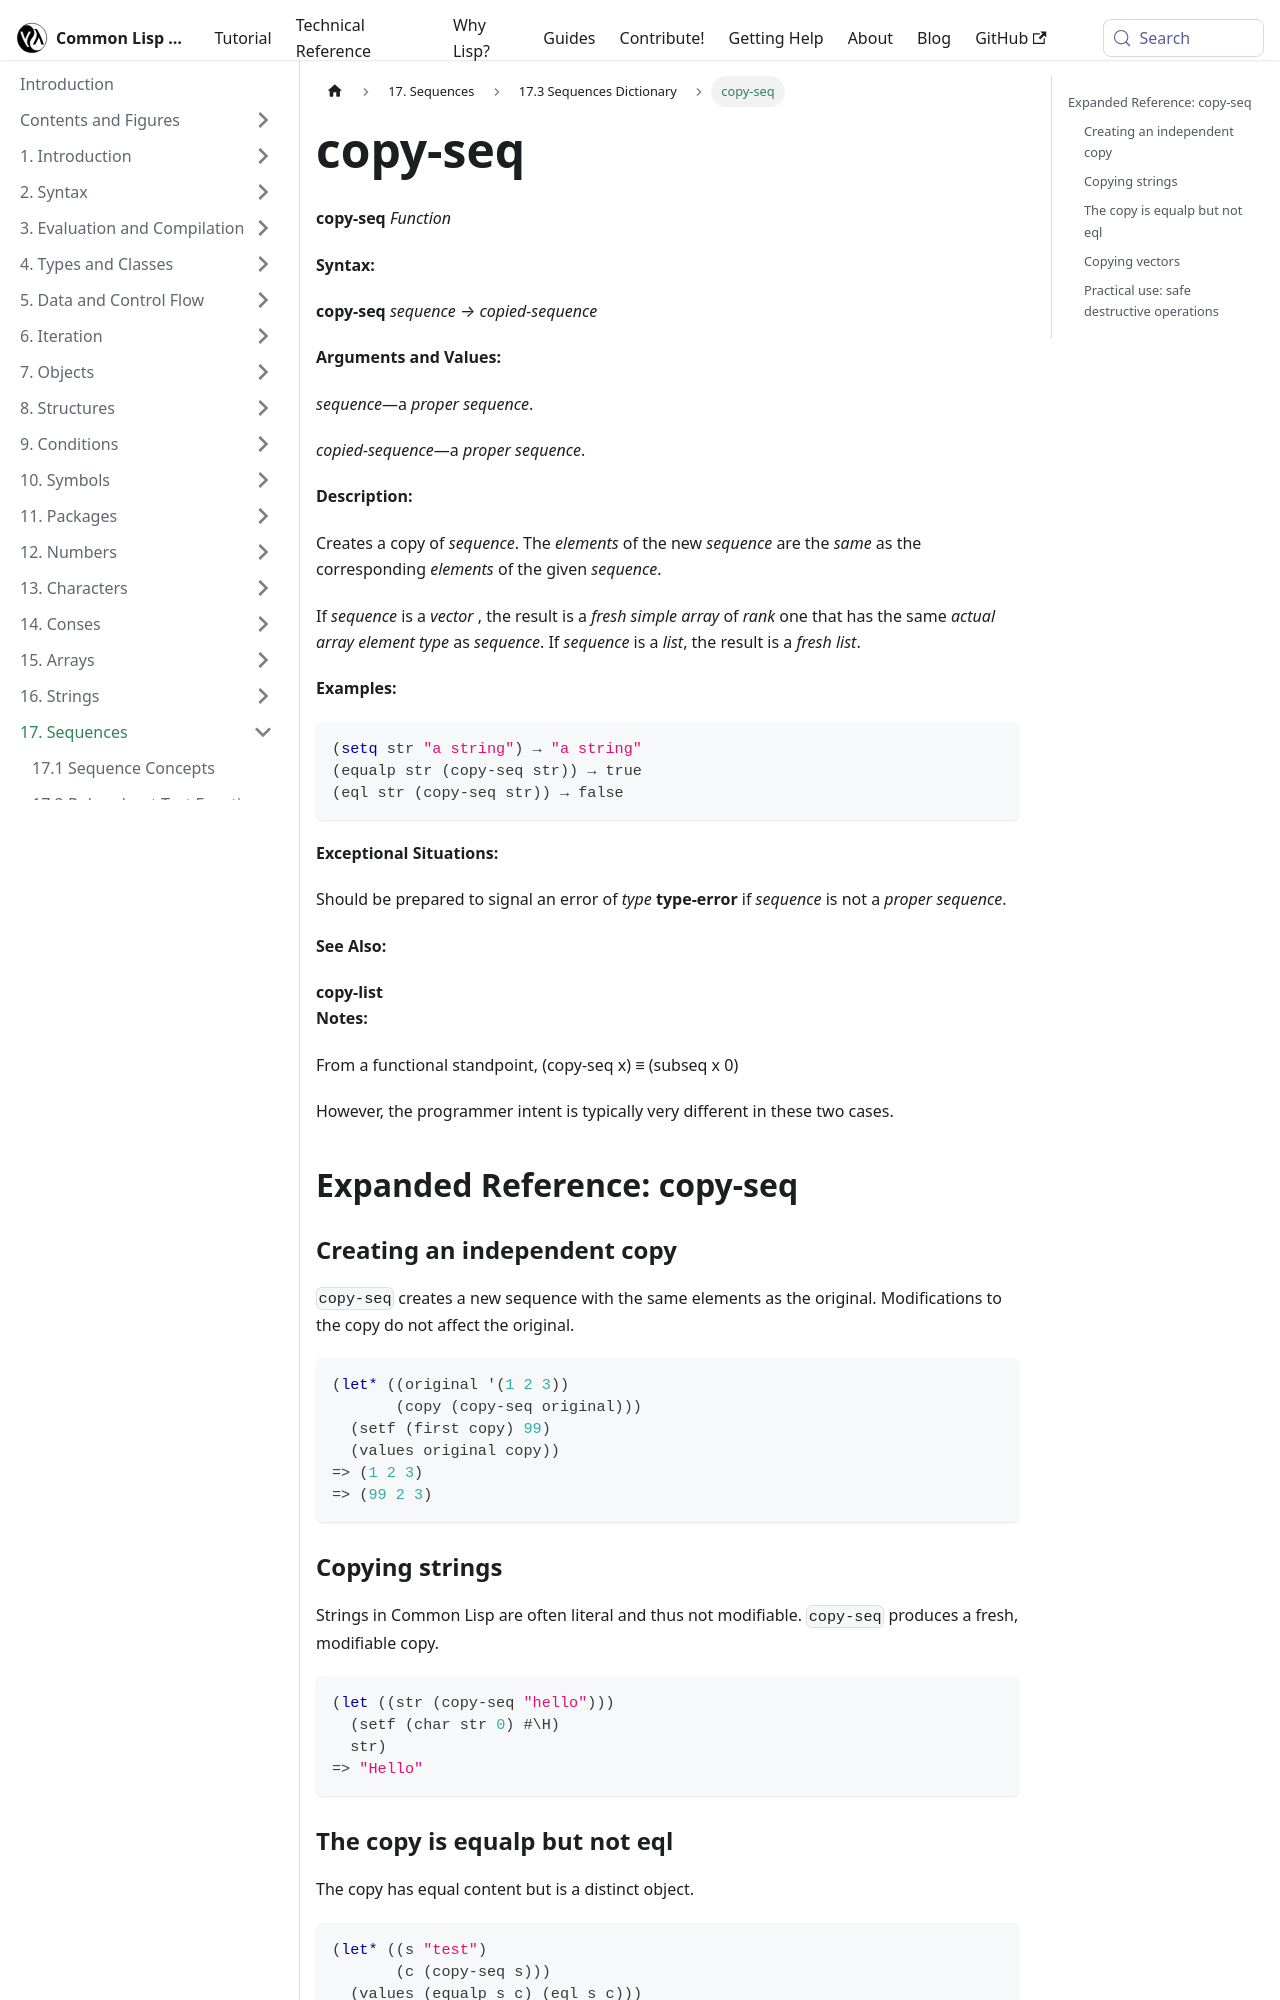

repository: lisp-docs/cl-language-reference · page: chap-17/bh-d-dictionary/copy-seq_function.html · generator: docusaurus

---
title: "copy-seq"
---

# copy-seq

import CopySeqFunction from './_copy-seq_function.md';

<CopySeqFunction />

## Expanded Reference: copy-seq

### Creating an independent copy

`copy-seq` creates a new sequence with the same elements as the original. Modifications to the copy do not affect the original.

```lisp
(let* ((original '(1 2 3))
       (copy (copy-seq original)))
  (setf (first copy) 99)
  (values original copy))
=> (1 2 3)
=> (99 2 3)
```

### Copying strings

Strings in Common Lisp are often literal and thus not modifiable. `copy-seq` produces a fresh, modifiable copy.

```lisp
(let ((str (copy-seq "hello")))
  (setf (char str 0) #\H)
  str)
=> "Hello"
```
